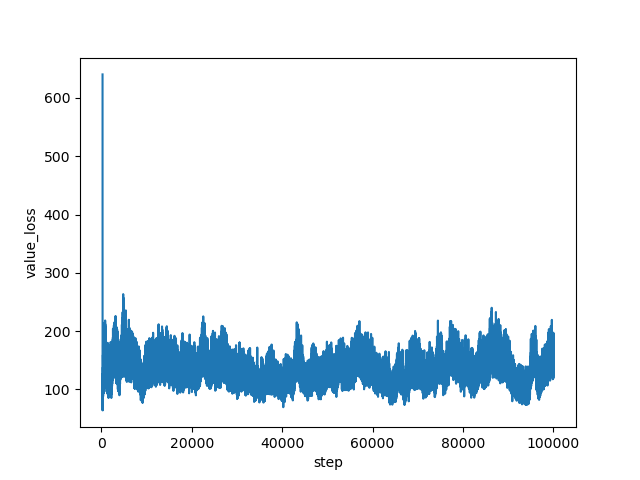

Values plotted in this chart, from the file beside it:
step, value_loss
267, 640.2
268, 536.7
269, 360.9
270, 124.9
271, 95.38
272, 68.89
273, 68.47
274, 73.5
275, 70.78
276, 64.74
277, 75.79
278, 69.67
279, 74.72
280, 73.58
281, 75.3
282, 72.08
283, 79.03
284, 70.5
285, 71.22
286, 79.66
287, 87.88
288, 86.39
289, 88.26
290, 84.19
291, 81.15
292, 80.74
293, 79.17
294, 73.16
295, 83.52
296, 73.28
297, 78.88
298, 81.74
299, 78.09
300, 64.1
301, 77.32
302, 72.15
303, 72.13
304, 93.6
305, 83.56
306, 73.1
307, 79.58
308, 86.92
309, 83.19
310, 89.45
311, 97.93
312, 85.74
313, 99.24
314, 95.49
315, 86.76
316, 87.03
317, 85.84
318, 75.21
319, 81.46
320, 76.46
321, 86.49
322, 88.32
323, 100.6
324, 108.4
325, 127.1
326, 112.8
... 99,673 more rows
